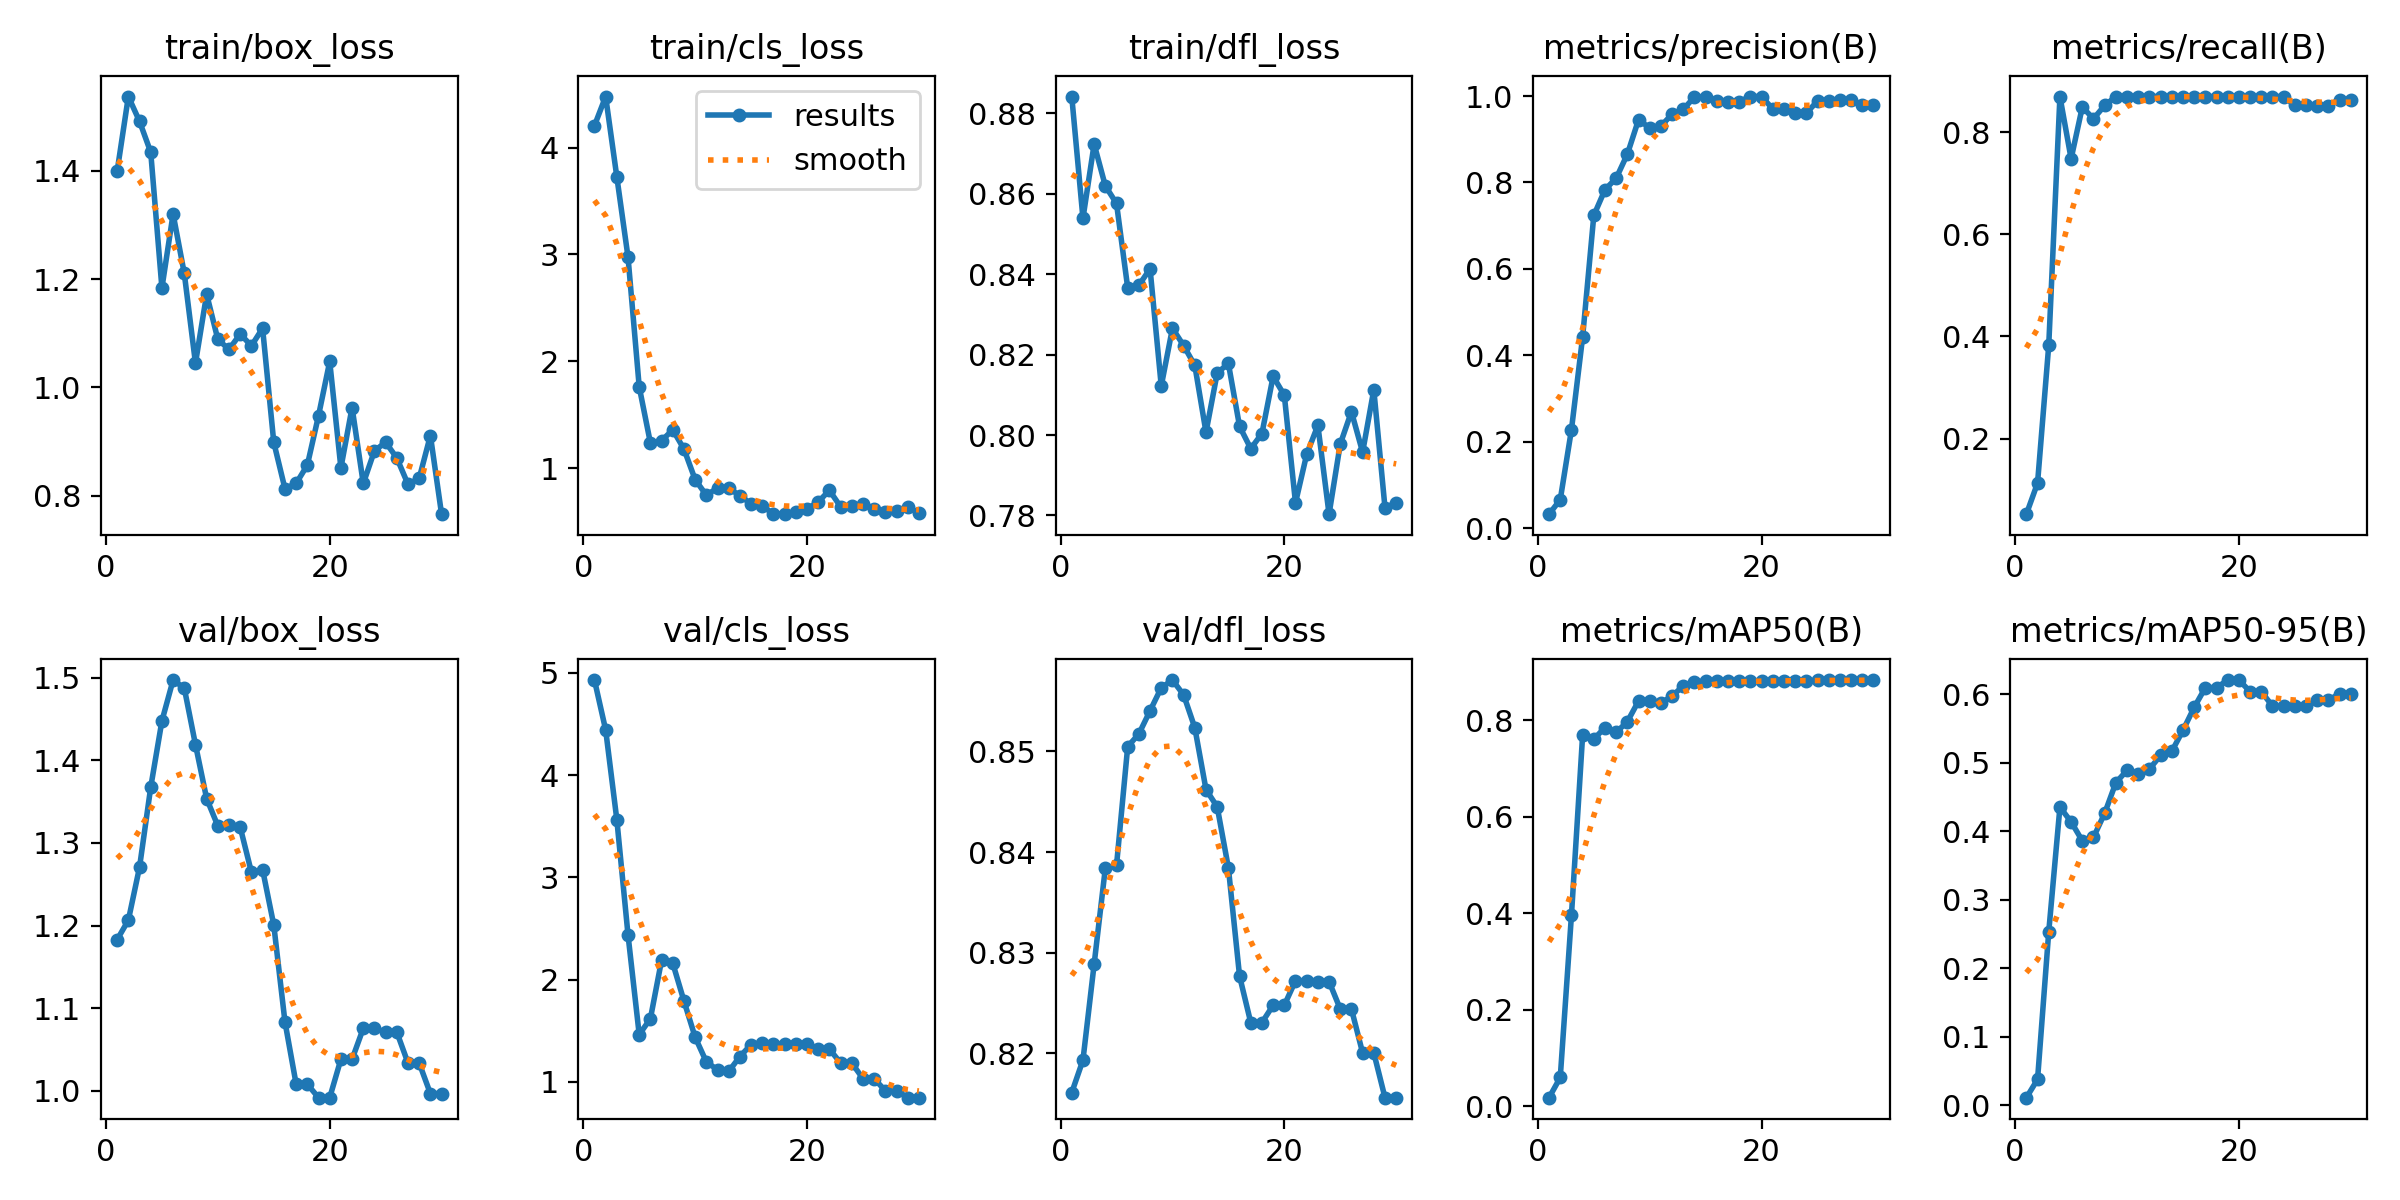

The file beside this chart, header and first rows:
epoch, time, train/box_loss, train/cls_loss, train/dfl_loss, metrics/precision(B), metrics/recall(B), metrics/mAP50(B), metrics/mAP50-95(B), val/box_loss, val/cls_loss, val/dfl_loss, lr/pg0, lr/pg1, lr/pg2
1, 11.1, 1.399, 4.204, 0.8842, 0.03279, 0.05217, 0.0173, 0.01122, 1.183, 4.93, 0.8161, 0, 0, 0
2, 17.95, 1.537, 4.477, 0.8539, 0.06633, 0.113, 0.05921, 0.03787, 1.206, 4.443, 0.8193, 1.61199e-05, 1.61199e-05, 1.61199e-05
3, 24.19, 1.491, 3.724, 0.8723, 0.228, 0.3826, 0.3955, 0.2532, 1.271, 3.564, 0.8289, 3.11396e-05, 3.11396e-05, 3.11396e-05
4, 30.33, 1.434, 2.975, 0.862, 0.4425, 0.8696, 0.7695, 0.4351, 1.368, 2.436, 0.8384, 4.5059e-05, 4.5059e-05, 4.5059e-05
5, 36.59, 1.183, 1.762, 0.8576, 0.7238, 0.7478, 0.7614, 0.4138, 1.448, 1.462, 0.8387, 5.78782e-05, 5.78782e-05, 5.78782e-05
6, 42.36, 1.32, 1.237, 0.8366, 0.7834, 0.849, 0.7853, 0.386, 1.497, 1.617, 0.8505, 6.95973e-05, 6.95973e-05, 6.95973e-05
7, 48.07, 1.21, 1.259, 0.8373, 0.8099, 0.8261, 0.7752, 0.3911, 1.488, 2.19, 0.8517, 8.0216e-05, 8.0216e-05, 8.0216e-05
8, 53.8, 1.045, 1.359, 0.8413, 0.8655, 0.8522, 0.7976, 0.4262, 1.419, 2.16, 0.854, 8.97346e-05, 8.97346e-05, 8.97346e-05
9, 59.54, 1.172, 1.18, 0.8122, 0.9453, 0.8696, 0.8404, 0.4708, 1.354, 1.791, 0.8563, 9.8153e-05, 9.8153e-05, 9.8153e-05
10, 66.28, 1.088, 0.894, 0.8266, 0.9259, 0.8696, 0.8402, 0.4889, 1.321, 1.436, 0.8571, 0.0001055, 0.0001055, 0.0001055
11, 71.9, 1.07, 0.7487, 0.8223, 0.9306, 0.8696, 0.8363, 0.4836, 1.322, 1.195, 0.8556, 0.0001117, 0.0001117, 0.0001117
12, 77.33, 1.098, 0.8155, 0.8173, 0.9579, 0.8696, 0.8506, 0.4907, 1.319, 1.117, 0.8524, 0.0001168, 0.0001168, 0.0001168
13, 83.06, 1.077, 0.8126, 0.8007, 0.969, 0.8696, 0.872, 0.5107, 1.265, 1.101, 0.8462, 0.0001208, 0.0001208, 0.0001208
14, 88.93, 1.109, 0.745, 0.8154, 0.998, 0.8696, 0.8805, 0.5167, 1.268, 1.247, 0.8445, 0.0001237, 0.0001237, 0.0001237
15, 95.04, 0.8984, 0.6656, 0.8178, 0.9979, 0.8696, 0.8814, 0.5472, 1.201, 1.364, 0.8384, 0.0001256, 0.0001256, 0.0001256
16, 100.7, 0.8129, 0.643, 0.8022, 0.9893, 0.8696, 0.8818, 0.5807, 1.083, 1.38, 0.8277, 0.0001263, 0.0001263, 0.0001263
17, 106.9, 0.8226, 0.5769, 0.7966, 0.9868, 0.8696, 0.8816, 0.6095, 1.008, 1.37, 0.8231, 0.0001259, 0.0001259, 0.0001259
18, 112.7, 0.8564, 0.5708, 0.8004, 0.9868, 0.8696, 0.8816, 0.6095, 1.008, 1.37, 0.8231, 0.0001244, 0.0001244, 0.0001244
19, 119.1, 0.9476, 0.5957, 0.8146, 0.9988, 0.8696, 0.8818, 0.6206, 0.9914, 1.372, 0.8248, 0.0001218, 0.0001218, 0.0001218
20, 125, 1.048, 0.6215, 0.8099, 0.9988, 0.8696, 0.8818, 0.6206, 0.9914, 1.372, 0.8248, 0.0001181, 0.0001181, 0.0001181
21, 131.1, 0.8513, 0.6842, 0.7831, 0.97, 0.8696, 0.882, 0.6038, 1.038, 1.32, 0.8272, 0.0001134, 0.0001134, 0.0001134
22, 136.7, 0.9628, 0.7943, 0.7952, 0.97, 0.8696, 0.882, 0.6038, 1.038, 1.32, 0.8272, 0.0001075, 0.0001075, 0.0001075
23, 142.7, 0.8225, 0.6403, 0.8024, 0.9603, 0.8696, 0.8827, 0.5826, 1.075, 1.184, 0.8271, 0.0001005, 0.0001005, 0.0001005
24, 148.9, 0.8828, 0.6447, 0.7803, 0.9603, 0.8696, 0.8827, 0.5826, 1.075, 1.184, 0.8271, 9.24018e-05, 9.24018e-05, 9.24018e-05
25, 155.1, 0.8986, 0.67, 0.7977, 0.9886, 0.8522, 0.8832, 0.5824, 1.071, 1.032, 0.8244, 8.32166e-05, 8.32166e-05, 8.32166e-05
26, 160.5, 0.8695, 0.6217, 0.8058, 0.9886, 0.8522, 0.8832, 0.5824, 1.071, 1.032, 0.8244, 7.29312e-05, 7.29312e-05, 7.29312e-05
27, 166.2, 0.8209, 0.5943, 0.7957, 0.9899, 0.852, 0.8832, 0.5911, 1.033, 0.9128, 0.82, 6.15456e-05, 6.15456e-05, 6.15456e-05
28, 172.1, 0.8321, 0.5994, 0.8113, 0.9899, 0.852, 0.8832, 0.5911, 1.033, 0.9128, 0.82, 4.90598e-05, 4.90598e-05, 4.90598e-05
29, 178.2, 0.9111, 0.6417, 0.7819, 0.9803, 0.8635, 0.8839, 0.6007, 0.9964, 0.8448, 0.8156, 3.54738e-05, 3.54738e-05, 3.54738e-05
30, 184, 0.7658, 0.5804, 0.7831, 0.9803, 0.8635, 0.8839, 0.6007, 0.9964, 0.8448, 0.8156, 2.07875e-05, 2.07875e-05, 2.07875e-05
